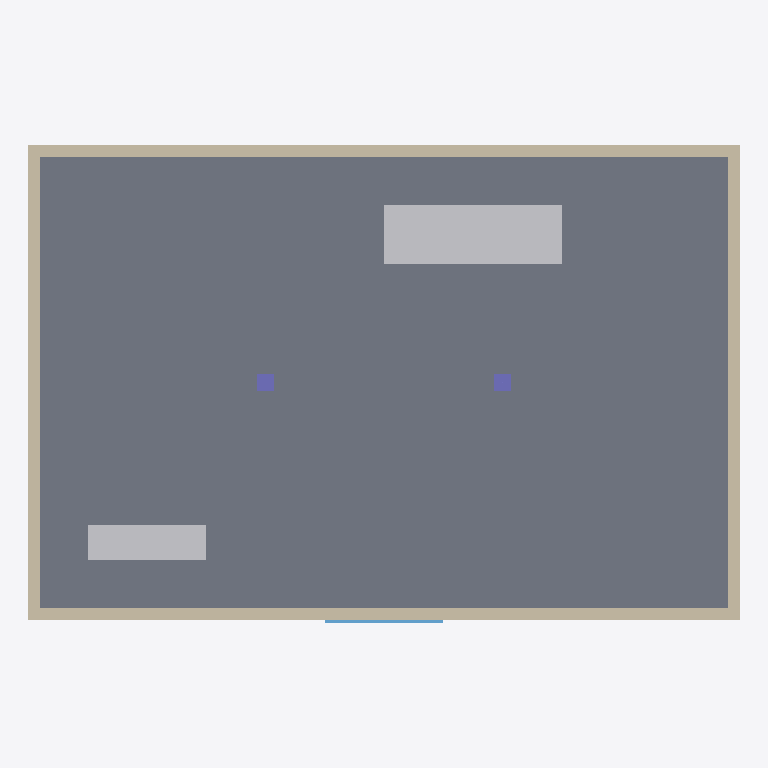
Plan cut of the same IFC building model at storey 'Nivel 1' (level 0.00 m, cut at 1.40 m), seen from above with north up, elements coloured by IFC class: 4 walls (beige), 2 other elements (light grey), 2 columns (violet), 1 slab (grey), 1 window (light blue). Cut surfaces are drawn darker.
Extent 12.0 m × 8.1 m × 6.0 m (x, y, z). Storeys (2): Nivel 1 at 0.00 m; Nivel 2 at 3.00 m. Elements (20): 8 IfcWall, 4 IfcColumn, 4 IfcFurniture, 2 IfcSlab, 2 IfcWindow.

HEADER;
FILE_DESCRIPTION(('ViewDefinition [CoordinationView]'),'2;1');
FILE_NAME('','2026-10-09T14:58:25',(''),(''),'IfcOpenShell 0.9.0alpha0-8c614fa','IfcOpenShell 0.9.0alpha0-8c614fa','');
FILE_SCHEMA(('IFC4'));
ENDSEC;
DATA;
#1=IFCPROJECT('3weeWyvIb0$9hRbA4iwBg0',$,'Proyecto Demo 5D',$,$,'Edificio Demo Georreferenciado',$,(#10),#5);
#14=IFCSITE('2rhQ0IuJX9xBGKKbYmpAbb',$,'Terreno',$,$,#22,$,$,$,$,$,$,$,$);
#15=IFCBUILDING('2Bdj1PDsv9rgHJc_Dze17y',$,'Edificio A',$,$,#27,$,$,$,$,$,$);
#43=IFCBUILDINGSTOREY('0uAvDTIUX9HuoB_ok2Aefc',$,'Nivel 1',$,$,#49,$,$,$,0.0);
#309=IFCBUILDINGSTOREY('2w896rKM19sOVGjKI2Nl91',$,'Nivel 2',$,$,#314,$,$,$,3.0);
#50=IFCSLAB('2rKlVxxVv9IPdsxPhNb92n',$,'Losa Nivel 1',$,$,#69,#57,$,$);
#263=IFCFURNITURE('1BOSYsNIv7ch7IgaalsdAf',$,'Mueble Nivel 1 2',$,$,#285,#274,$,$);
#70=IFCWALL('1UnJUTA6f0$9v425NGG3u7',$,'Muro Nivel 1 M01',$,$,#92,#81,$,$);
#132=IFCWALL('0XdnZT3dX6p8YkjslSX7tP',$,'Muro Nivel 1 M03',$,$,#154,#143,$,$);
#101=IFCWALL('2ERtagzXPEyfMv179W7bqA',$,'Muro Nivel 1 M02',$,$,#123,#112,$,$);
#163=IFCWALL('22X2etwszC2w8AtyM1joxH',$,'Muro Nivel 1 M04',$,$,#185,#174,$,$);
#240=IFCFURNITURE('2ipx8$p4bCdfKCwWWDK96d',$,'Mueble Nivel 1 1',$,$,#262,#251,$,$);
#286=IFCWINDOW('15wQN5y6D3Z9njKB8wgvOy',$,'Ventana Nivel 1',$,$,#308,#297,$,$,$,$,$,$);
#194=IFCCOLUMN('0_R419z$n4heMX5J5O7eb9',$,'Columna Nivel 1',$,$,#216,#205,$,$);
#217=IFCCOLUMN('2XDOyoLqz0h9JI8psB34Ln',$,'Columna Nivel 1',$,$,#239,#228,$,$);
ENDSEC;
